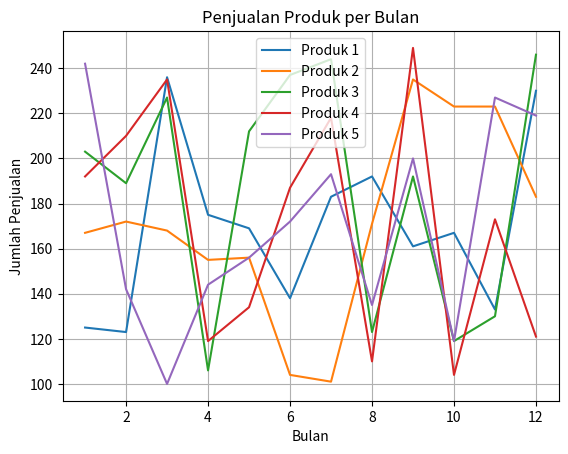

Write the Python code that produced this figure.
import numpy as np
import matplotlib.pyplot as plt

np.random.seed (7)
data_penjualan = np.random.randint(100,250, size=(12,5))

total_penjualan = data_penjualan.sum (axis=0)
rata_penjualan = data_penjualan.mean (axis=0)
penjualan_tertinggi = np.argmax(data_penjualan, axis=0)
penjualan_terendah = np.argmin (data_penjualan)

produk_jual_tertinggi = np.argmax(total_penjualan)
produk_jual_terendah = np.argmin(total_penjualan)

selisih_rata = rata_penjualan[produk_jual_tertinggi] - rata_penjualan[produk_jual_terendah]

print("Data Penjualan Setahun UNIPMA MART:\n", data_penjualan)
print("Berikut total penjualan per produk:\n", total_penjualan)
print("Berikut rata-rata per bulan setiap produk:\n", rata_penjualan)
print("Bulan dengan penjualan tertinggi setiap produk adalah:\n", penjualan_tertinggi + 1)
print("Bulan dengan penjualan terendah setiap produk adalah:\n", penjualan_terendah + 1)
print("Produk dengan penjualan tertinggi adalah: ",penjualan_tertinggi)
print("Produk dengan penjualan terendah adalah: ",produk_jual_terendah)
print("Selisih rata-rata penjualan adalah: ",selisih_rata)

bulan = np.arange(1, 13)
for i in range(data_penjualan.shape[1]):
    plt.plot(bulan, data_penjualan[:, i], label=f'Produk {i + 1}')

plt.xlabel('Bulan')
plt.ylabel('Jumlah Penjualan')
plt.title('Penjualan Produk per Bulan')
plt.legend()
plt.grid(True)
plt.show()